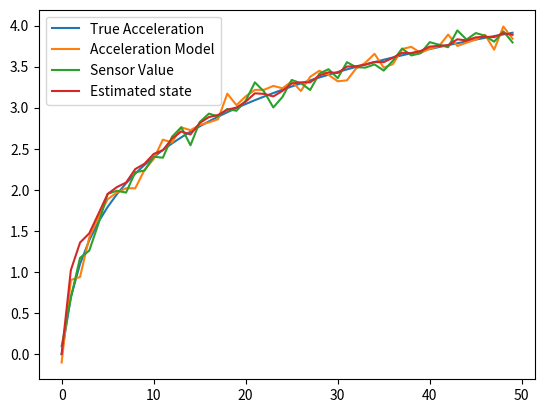
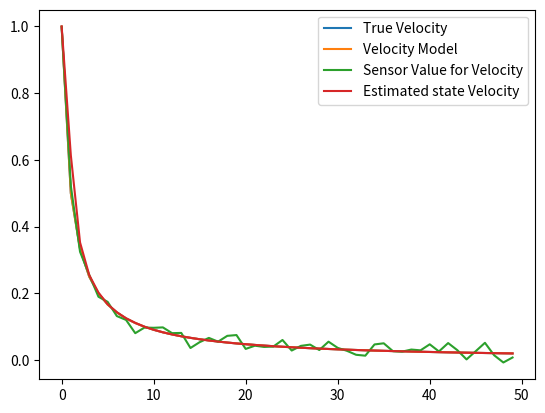
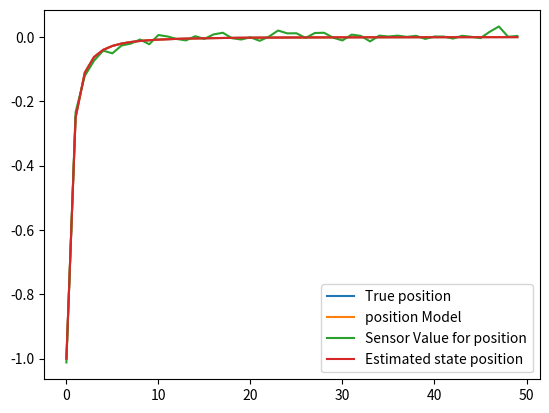

Reproduce these figures in Python, in order.
import numpy as np
import matplotlib.pyplot as plt
import math as m

####Acceleration####
#Chosen a simple/random nonlinear function for convenience 
def f(x):
	return m.log(x)

def diff_f(x):
	return x**-1

true_acc = [f(x) for x in range(1, 51)]

#Random process and observation noise models
process_noise = np.random.normal(0, .1, 50)
observe_noise = np.random.normal(0, .1, 50)

#The state transition and observation models
simulated_accel_model = true_acc + process_noise
observation_model = true_acc + observe_noise

#Q: covariance of process noise
cov_process_noise = np.cov(process_noise)
#R: covariance of observation noise
cov_observe_noise = np.cov(observe_noise)
#print(cov_process_noise)
#print(cov_observe_noise)

#The update covariance and state estimates go here
covariance_estimate = [0]
state_estimate = [0]

for k in range(2,51): 
	#predict state step: x_cap_k|k-1 = f(x_cap_k-1|k-1)
	predicted_state_estimate = true_acc[k-1]

	#calculating jacobian: F_k = diff(f(x_cap_k-1|k-1)) and H_k = diff(f(x_cap_k|k-1))
	state_transition = diff_f(k-1)
	observation_transition = diff_f(predicted_state_estimate)

	#predict covariance estimate: P_k|k-1 = F . Pk-1|k-1 . Ft + Q
	predicted_covariance_estimate = state_transition * covariance_estimate[k-2] * np.transpose(state_transition) + cov_process_noise

	#Update steps: y = z_k - h(x_cap_k-1|k-1) and S = H_k * P_k|k-1 * H_kt + Q
	measurement_residual = observation_model[k-1] - f(k-1)
	covariance_residual = observation_transition * predicted_covariance_estimate * np.transpose(observation_transition) + cov_observe_noise

	#K = P_k|k-1 * H_kt * S^-1
	kalman_gain = predicted_covariance_estimate * np.transpose(observation_transition) * (covariance_residual**-1)

	#x_cap_k|k = x_cap_k|k-1 + K * y and P_k|k = (I - K * H_k) * P_k|k-1
	updated_state_estimate = predicted_state_estimate + kalman_gain * measurement_residual
	updated_covariance_estimate = (1 - kalman_gain * observation_transition) * predicted_covariance_estimate

	#Appending to the final list 
	state_estimate.append(updated_state_estimate) 
	covariance_estimate.append(updated_covariance_estimate)


#print(state_estimate)
plt.plot(range(len(true_acc)), true_acc, label = "True Acceleration")
plt.plot(range(len(simulated_accel_model)), simulated_accel_model, label = "Acceleration Model")
plt.plot(range(len(observation_model)), observation_model, label = "Sensor Value")
plt.plot(range(len(state_estimate)), state_estimate, label = "Estimated state")
plt.legend()
plt.show()

####Velocity####
def fv(x):
	return x**-1

def diff_fv(x):
	return -x**-2

true_vel = [fv(x) for x in range(1, 51)]

process_noise_vel = np.random.normal(0, .01500, 50)
observe_noise_vel = np.random.normal(0, .01500, 50)

simulated_vel_model = true_vel 
observation_model_vel = true_vel + observe_noise_vel

#Q
cov_process_noise_vel = np.cov(process_noise_vel)
#R
cov_observe_noise_vel = np.cov(observe_noise_vel)

covariance_estimate_vel = [0]
state_estimate_vel = []
state_estimate_vel.append(true_vel[0])

for k in range(2, 51):
	predicted_state_estimate_vel = true_vel[k-1]

	state_transition_vel = diff_fv(k-1)
	observation_transition_vel = diff_fv(predicted_state_estimate_vel)

	predicted_covariance_estimate_vel = state_transition_vel * covariance_estimate_vel[k-2] * np.transpose(state_transition_vel) + cov_process_noise_vel

	measurement_residual_vel = observation_model_vel[k-1] - fv(k-1)
	covariance_residual_vel = observation_transition_vel * predicted_covariance_estimate_vel * np.transpose(observation_transition_vel) + cov_observe_noise_vel

	kalman_gain_vel = predicted_covariance_estimate_vel * np.transpose(observation_transition_vel) * (covariance_residual_vel**-1)

	updated_state_estimate_vel = predicted_state_estimate_vel + kalman_gain_vel * measurement_residual_vel
	updated_covariance_estimate_vel = (1 - kalman_gain_vel * observation_transition_vel) * predicted_covariance_estimate_vel

	state_estimate_vel.append(updated_state_estimate_vel) 
	covariance_estimate_vel.append(updated_covariance_estimate_vel)

plt.plot(range(len(true_vel)), true_vel, label = "True Velocity")
plt.plot(range(len(simulated_vel_model)), simulated_vel_model, label = "Velocity Model")
plt.plot(range(len(observation_model_vel)), observation_model_vel, label = "Sensor Value for Velocity")
plt.plot(range(len(state_estimate_vel)), state_estimate_vel, label = "Estimated state Velocity")
plt.legend()
plt.show()

####Position####

def fp(x):
	return -x**-2

def diff_fp(x):
	return 2*x**-3

true_pos = [fp(x) for x in range(1, 51)]

process_noise_pos = np.random.normal(0, .010000, 50)
observe_noise_pos = np.random.normal(0, .01, 50)

simulated_pos_model = true_pos
observation_model_pos = true_pos + observe_noise_pos
#Q
cov_process_noise_pos = np.cov(process_noise_pos)
#R
cov_observe_noise_pos = np.cov(observe_noise_pos)

covariance_estimate_pos = [0]
state_estimate_pos = []
state_estimate_pos.append(true_pos[0])

for k in range(2, 51):
	predicted_state_estimate_pos = true_pos[k-1]

	state_transition_pos = diff_fp(k-1)
	observation_transition_pos = diff_fp(predicted_state_estimate_vel)

	predicted_covariance_estimate_pos = state_transition_pos * covariance_estimate_pos[k-2] * np.transpose(state_transition_pos) + cov_process_noise_pos

	measurement_residual_pos = observation_model_pos[k-1] - fp(k-1)
	covariance_residual_pos = observation_transition_pos * predicted_covariance_estimate_pos * np.transpose(observation_transition_pos) + cov_observe_noise_pos

	kalman_gain_pos = predicted_covariance_estimate_pos * np.transpose(observation_transition_pos) * (covariance_residual_pos**-1)

	updated_state_estimate_pos = predicted_state_estimate_pos + kalman_gain_pos * measurement_residual_pos
	updated_covariance_estimate_pos = (1 - kalman_gain_pos * observation_transition_pos) * predicted_covariance_estimate_pos

	state_estimate_pos.append(updated_state_estimate_pos) 
	covariance_estimate_pos.append(updated_covariance_estimate_pos)


plt.plot(range(len(true_pos)), true_pos, label = "True position")
plt.plot(range(len(simulated_pos_model)), simulated_pos_model, label = "position Model")
plt.plot(range(len(observation_model_pos)), observation_model_pos, label = "Sensor Value for position")
plt.plot(range(len(state_estimate_pos)), state_estimate_pos, label = "Estimated state position")
plt.legend()
plt.show()


MSE_sensor = np.sqrt(0.0083*np.sum(np.abs(np.array(observation_model) - np.array(true_acc)))**2)
MSE_ekf = np.sqrt(0.0083*np.sum(np.abs(np.array(state_estimate) - np.array(true_acc)))**2)

print("RMSE from raw sensor readings : ", MSE_sensor)
print("RMSE from kalman filter outputg : ", MSE_ekf)
